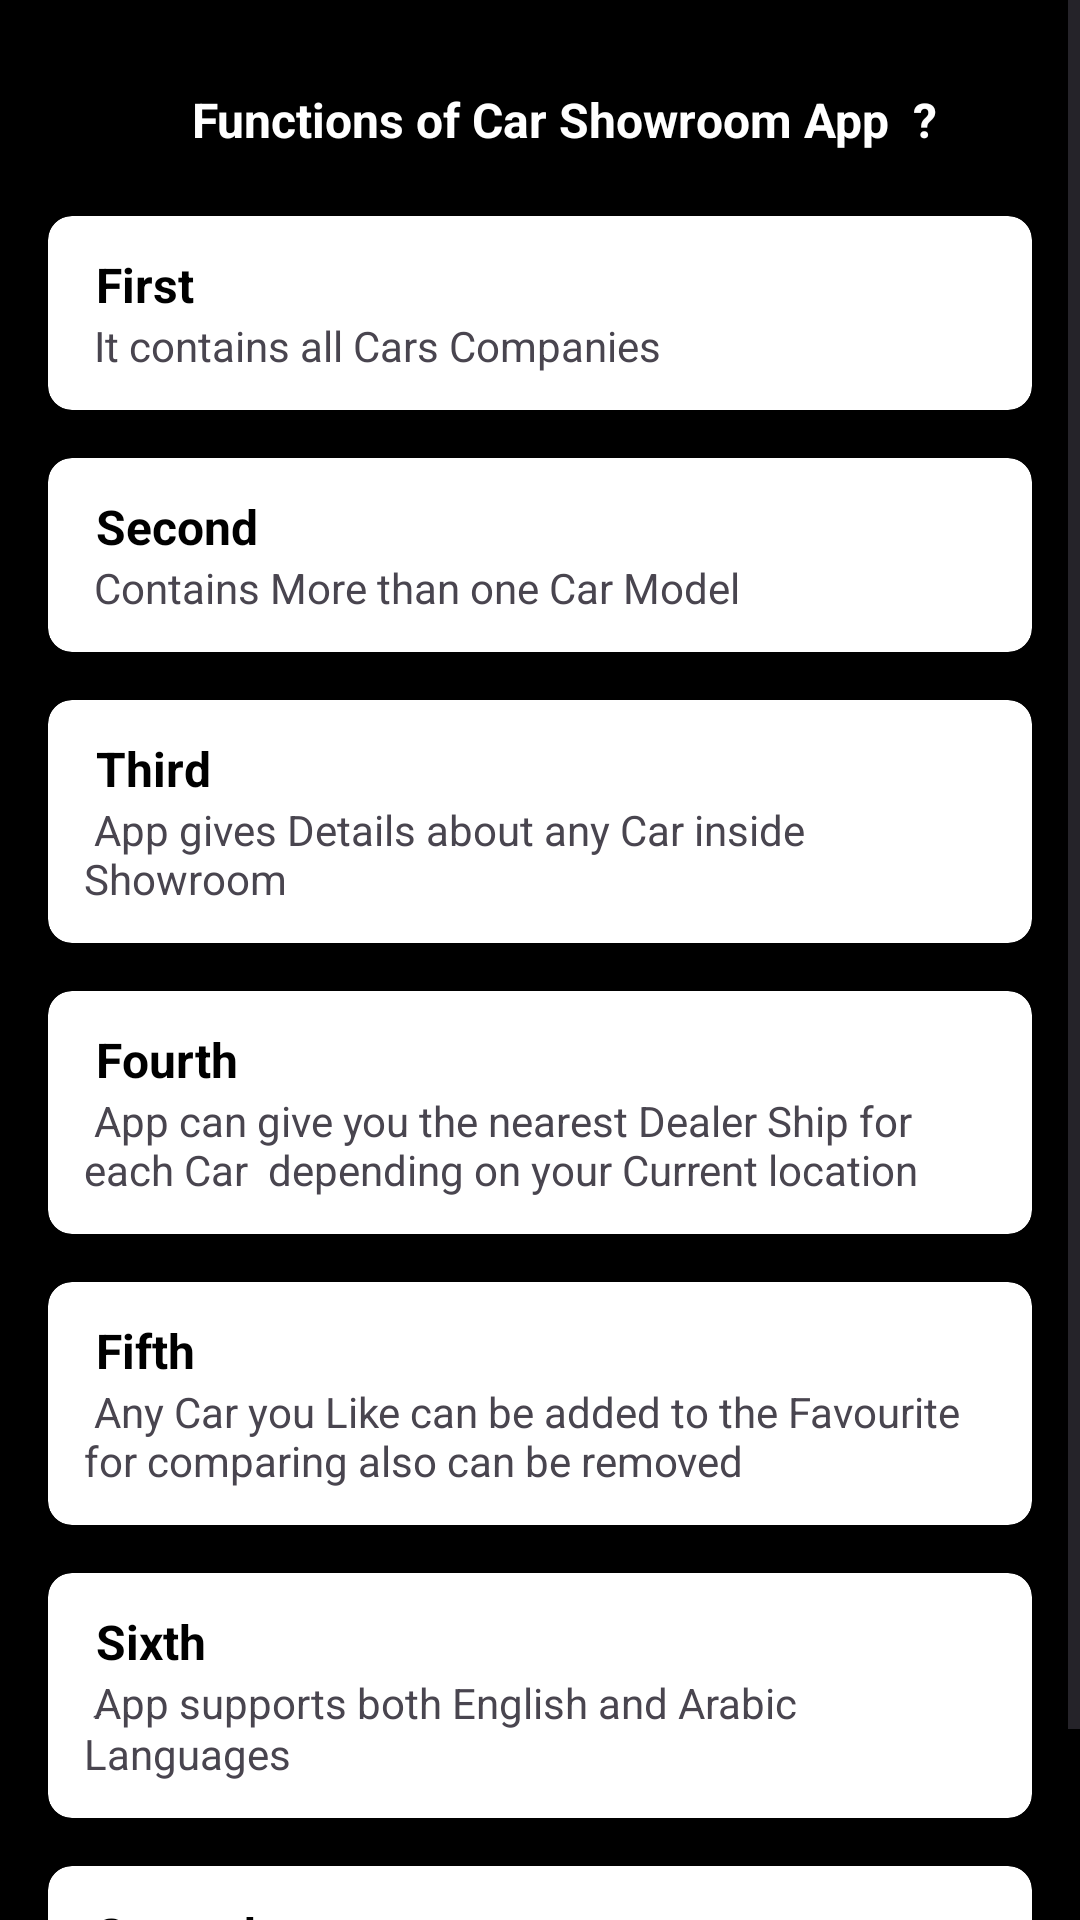

Layout XML and referenced resources for this Android screen:
<!-- AndroidManifest.xml: application theme Theme.CarShowroom -->
<!-- res/layout/activity_instructions.xml -->
<?xml version="1.0" encoding="utf-8"?>
<androidx.constraintlayout.widget.ConstraintLayout xmlns:android="http://schemas.android.com/apk/res/android"
    xmlns:app="http://schemas.android.com/apk/res-auto"
    xmlns:tools="http://schemas.android.com/tools"
    android:id="@+id/main"
    android:layout_width="match_parent"
    android:layout_height="match_parent"
    android:background="@color/black"
    tools:context=".InstructionsActivity">

    <ScrollView
        android:layout_width="0dp"
        android:layout_height="0dp"
        app:layout_constraintTop_toTopOf="parent"
        app:layout_constraintBottom_toBottomOf="parent"
        app:layout_constraintStart_toStartOf="parent"
        app:layout_constraintEnd_toEndOf="parent">

        <LinearLayout
            android:layout_width="match_parent"
            android:layout_height="wrap_content"
            android:orientation="vertical"
            android:padding="16dp">

            
            <LinearLayout
                android:layout_width="match_parent"
                android:layout_height="wrap_content"
                android:orientation="horizontal"
                android:gravity="center_vertical"
                android:padding="8dp">

                <ImageView
                    android:layout_width="32dp"
                    android:layout_height="32dp"
                    android:src="@drawable/cc" />

                <TextView
                    android:id="@+id/tvFunction"
                    android:layout_width="wrap_content"
                    android:layout_height="wrap_content"
                    android:layout_marginStart="8dp"
                    android:text="Functions of Car Showroom App  ?"
                    android:textColor="@color/white"
                    android:textSize="16sp"
                    android:textStyle="bold" />
            </LinearLayout>

            
            <androidx.cardview.widget.CardView
                android:layout_width="match_parent"
                android:layout_height="wrap_content"
                android:layout_marginTop="8dp"
                android:layout_marginBottom="8dp"
                app:cardElevation="4dp"
                app:cardCornerRadius="8dp">

                <LinearLayout
                    android:layout_width="match_parent"
                    android:layout_height="wrap_content"
                    android:orientation="vertical"
                    android:padding="12dp">

                    <TextView
                        android:id="@+id/tvFirst"
                        android:layout_width="wrap_content"
                        android:layout_height="wrap_content"
                        android:text=" First "
                        android:textSize="16sp"
                        android:textStyle="bold"
                        android:textColor="@color/black" />

                    <TextView
                        android:id="@+id/tvFirstDetails"
                        android:layout_width="wrap_content"
                        android:layout_height="wrap_content"
                        android:text=" It contains all Cars Companies " />
                </LinearLayout>
            </androidx.cardview.widget.CardView>
            
            <androidx.cardview.widget.CardView
                android:layout_width="match_parent"
                android:layout_height="wrap_content"
                android:layout_marginTop="8dp"
                android:layout_marginBottom="8dp"
                app:cardElevation="4dp"
                app:cardCornerRadius="8dp">

                <LinearLayout
                    android:layout_width="match_parent"
                    android:layout_height="wrap_content"
                    android:orientation="vertical"
                    android:padding="12dp">

                    <TextView
                        android:id="@+id/tvSecond"
                        android:layout_width="wrap_content"
                        android:layout_height="wrap_content"
                        android:text=" Second "
                        android:textSize="16sp"
                        android:textStyle="bold"
                        android:textColor="@color/black" />

                    <TextView
                        android:id="@+id/tvSecondDetails"
                        android:layout_width="wrap_content"
                        android:layout_height="wrap_content"
                        android:text=" Contains More than one Car Model " />
                </LinearLayout>
            </androidx.cardview.widget.CardView>
            
            <androidx.cardview.widget.CardView
                android:layout_width="match_parent"
                android:layout_height="wrap_content"
                android:layout_marginTop="8dp"
                android:layout_marginBottom="8dp"
                app:cardElevation="4dp"
                app:cardCornerRadius="8dp">

                <LinearLayout
                    android:layout_width="match_parent"
                    android:layout_height="wrap_content"
                    android:orientation="vertical"
                    android:padding="12dp">

                    <TextView
                        android:id="@+id/tvThird"
                        android:layout_width="wrap_content"
                        android:layout_height="wrap_content"
                        android:text=" Third "
                        android:textSize="16sp"
                        android:textStyle="bold"
                        android:textColor="@color/black" />

                    <TextView
                        android:id="@+id/tvThirdDetails"
                        android:layout_width="wrap_content"
                        android:layout_height="wrap_content"
                        android:text=" App gives Details about any Car inside Showroom " />
                </LinearLayout>
            </androidx.cardview.widget.CardView>
            
            <androidx.cardview.widget.CardView
                android:layout_width="match_parent"
                android:layout_height="wrap_content"
                android:layout_marginTop="8dp"
                android:layout_marginBottom="8dp"
                app:cardElevation="4dp"
                app:cardCornerRadius="8dp">

                <LinearLayout
                    android:layout_width="match_parent"
                    android:layout_height="wrap_content"
                    android:orientation="vertical"
                    android:padding="12dp">

                    <TextView
                        android:id="@+id/tvFourth"
                        android:layout_width="wrap_content"
                        android:layout_height="wrap_content"
                        android:text=" Fourth "
                        android:textSize="16sp"
                        android:textStyle="bold"
                        android:textColor="@color/black" />

                    <TextView
                        android:id="@+id/tvFourthDetails"
                        android:layout_width="wrap_content"
                        android:layout_height="wrap_content"
                        android:text=" App can give you the nearest Dealer Ship for each Car  depending on your Current location " />
                </LinearLayout>
            </androidx.cardview.widget.CardView>
            
            <androidx.cardview.widget.CardView
                android:layout_width="match_parent"
                android:layout_height="wrap_content"
                android:layout_marginTop="8dp"
                android:layout_marginBottom="8dp"
                app:cardElevation="4dp"
                app:cardCornerRadius="8dp">

                <LinearLayout
                    android:layout_width="match_parent"
                    android:layout_height="wrap_content"
                    android:orientation="vertical"
                    android:padding="12dp">

                    <TextView
                        android:id="@+id/tvFifth"
                        android:layout_width="wrap_content"
                        android:layout_height="wrap_content"
                        android:text=" Fifth "
                        android:textSize="16sp"
                        android:textStyle="bold"
                        android:textColor="@color/black" />

                    <TextView
                        android:id="@+id/tvFifthDetails"
                        android:layout_width="wrap_content"
                        android:layout_height="wrap_content"
                        android:text=" Any Car you Like can be added to the Favourite for comparing also can be removed " />
                </LinearLayout>
            </androidx.cardview.widget.CardView>
            
            <androidx.cardview.widget.CardView
                android:layout_width="match_parent"
                android:layout_height="wrap_content"
                android:layout_marginTop="8dp"
                android:layout_marginBottom="8dp"
                app:cardElevation="4dp"
                app:cardCornerRadius="8dp">

                <LinearLayout
                    android:layout_width="match_parent"
                    android:layout_height="wrap_content"
                    android:orientation="vertical"
                    android:padding="12dp">

                    <TextView
                        android:id="@+id/tvsixth"

                        android:layout_width="wrap_content"
                        android:layout_height="wrap_content"
                        android:text=" Sixth "
                        android:textSize="16sp"
                        android:textStyle="bold"
                        android:textColor="@color/black" />

                    <TextView
                        android:id="@+id/tvsixthDetails"
                        android:layout_width="wrap_content"
                        android:layout_height="wrap_content"
                        android:text=" ِApp supports both English and Arabic Languages " />
                </LinearLayout>
            </androidx.cardview.widget.CardView>
            <androidx.cardview.widget.CardView
                android:layout_width="match_parent"
                android:layout_height="wrap_content"
                android:layout_marginTop="8dp"
                android:layout_marginBottom="8dp"
                app:cardElevation="4dp"
                app:cardCornerRadius="8dp">

                <LinearLayout
                    android:layout_width="match_parent"
                    android:layout_height="wrap_content"
                    android:orientation="vertical"
                    android:padding="12dp">

                    <TextView
                        android:id="@+id/tvSeventh"

                        android:layout_width="wrap_content"
                        android:layout_height="wrap_content"
                        android:text=" Seventh "
                        android:textSize="16sp"
                        android:textStyle="bold"
                        android:textColor="@color/black" />

                    <TextView
                        android:id="@+id/tvSeventhDetails"
                        android:layout_width="wrap_content"
                        android:layout_height="wrap_content"
                        android:text=" App has High response with Zero Delay " />
                </LinearLayout>
            </androidx.cardview.widget.CardView>


            
        </LinearLayout>
    </ScrollView>



</androidx.constraintlayout.widget.ConstraintLayout>
<!-- resources referenced by this layout -->
<resources>
  <style name="Theme.CarShowroom" parent="Base.Theme.CarShowroom" />
  <style name="Base.Theme.CarShowroom" parent="Theme.Material3.DayNight.NoActionBar">
          
          
      </style>
  <!-- not gathered from this repository: default colours our renderer supplied (Android Studio template values) -->
  <color name="black">#FF000000</color>
  <color name="white">#FFFFFFFF</color>
</resources>
